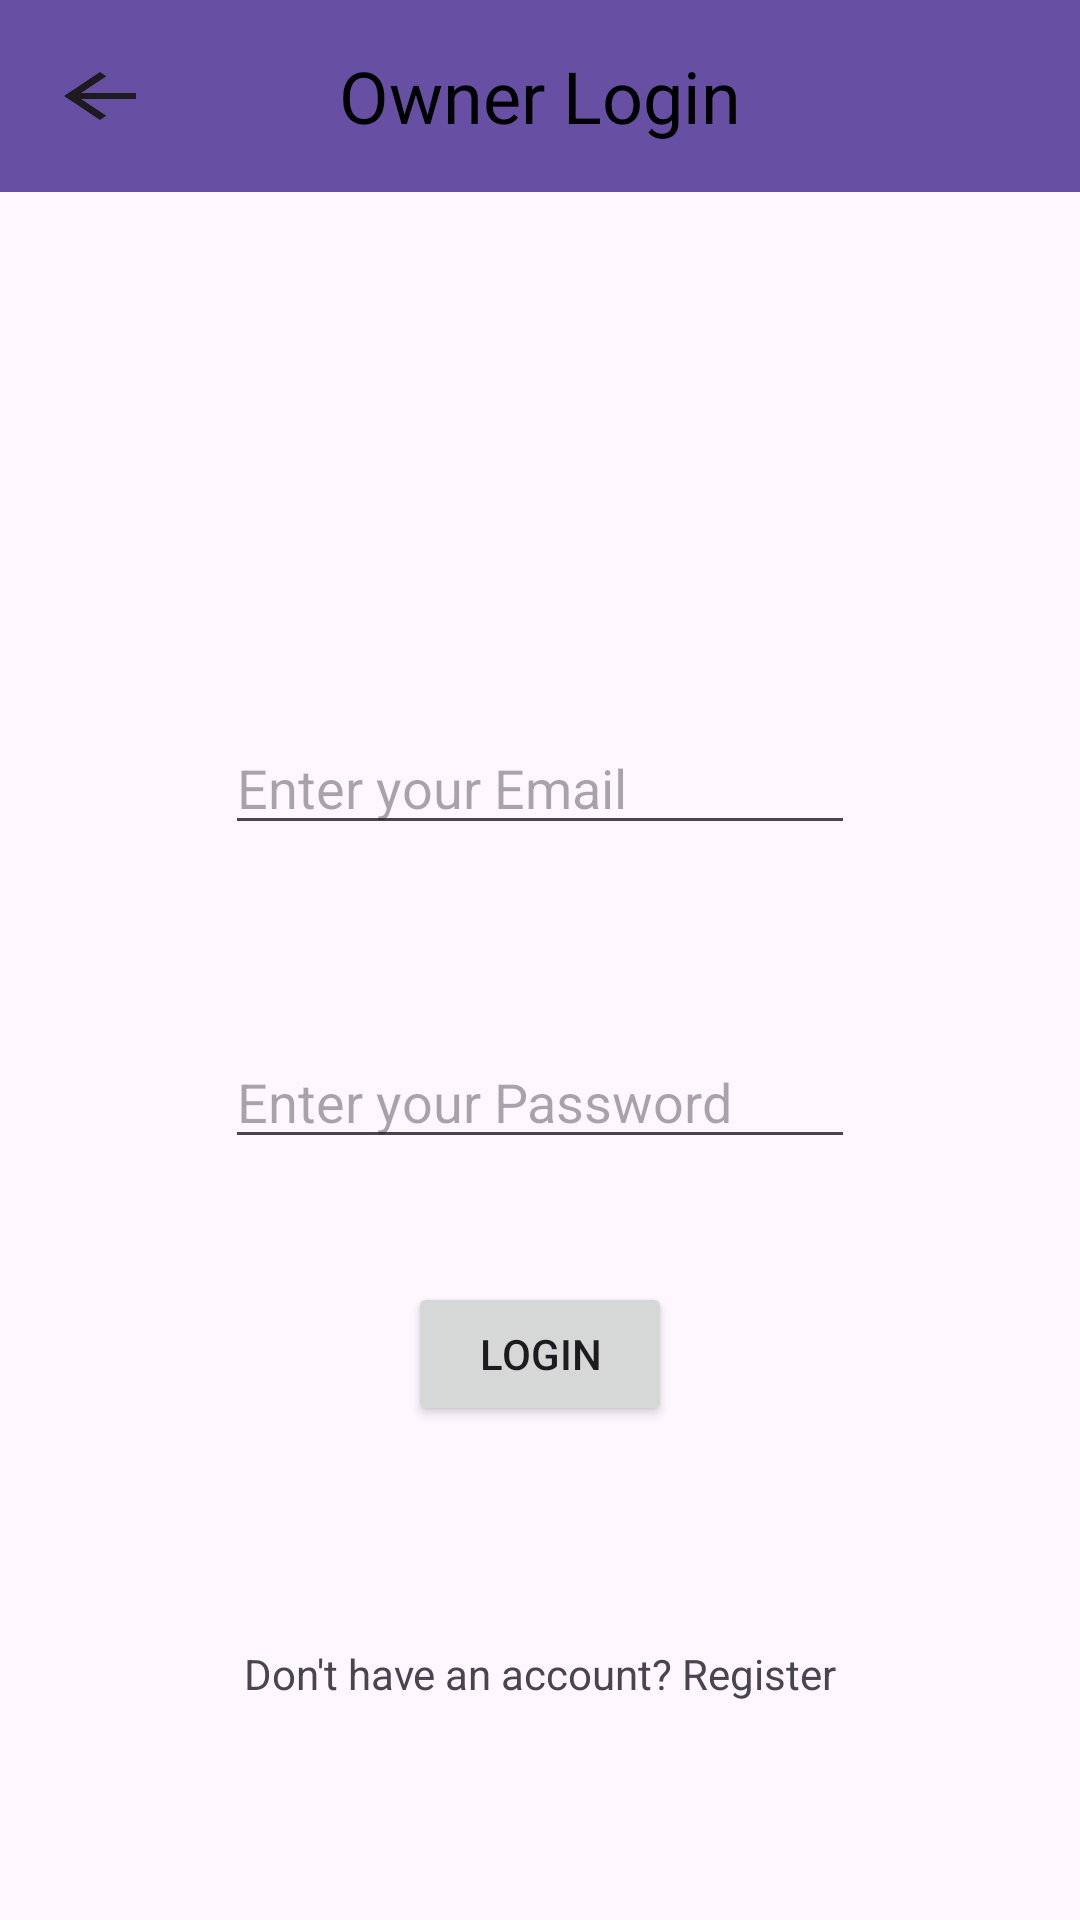

Produce the Android XML layout that renders to this screen, including the resource entries it uses.
<!-- AndroidManifest.xml: application theme Theme.FleetO -->
<!-- res/layout/activity_login.xml -->
<?xml version="1.0" encoding="utf-8"?>
<androidx.constraintlayout.widget.ConstraintLayout xmlns:android="http://schemas.android.com/apk/res/android"
    xmlns:app="http://schemas.android.com/apk/res-auto"
    xmlns:tools="http://schemas.android.com/tools"
    android:id="@+id/main"
    android:layout_width="match_parent"
    android:layout_height="match_parent"
    tools:context=".LoginActivity">

    <androidx.appcompat.widget.Toolbar
        android:id="@+id/toolbar"
        android:layout_width="0dp"
        android:layout_height="wrap_content"
        android:background="?attr/colorPrimary"
        android:minHeight="?attr/actionBarSize"
        android:theme="?attr/actionBarTheme"
        app:layout_constraintBottom_toBottomOf="parent"
        app:layout_constraintEnd_toEndOf="parent"
        app:layout_constraintStart_toStartOf="parent"
        app:layout_constraintTop_toTopOf="parent"
        app:layout_constraintVertical_bias="0.0" />

    <ImageButton
        android:id="@+id/BackFromLoginBTN"
        android:layout_width="wrap_content"
        android:layout_height="0dp"
        android:backgroundTint="?attr/colorPrimary"
        android:contentDescription="Back from login screen"
        android:scaleX="1.5"
        app:layout_constraintBottom_toBottomOf="@+id/toolbar"
        app:layout_constraintEnd_toEndOf="parent"
        app:layout_constraintHorizontal_bias="0.03"
        app:layout_constraintStart_toStartOf="parent"
        app:layout_constraintTop_toTopOf="@+id/toolbar"
        app:srcCompat="?attr/homeAsUpIndicator" />

    <TextView
        android:id="@+id/TitleTVLogin"
        android:layout_width="0dp"
        android:layout_height="0dp"
        android:gravity="center_horizontal|center_vertical"
        android:lines="1"
        android:text="Owner Login"
        android:textAlignment="gravity"
        android:textColor="#000000"
        android:textSize="24sp"
        app:autoSizeTextType="none"
        app:layout_constraintBottom_toBottomOf="@+id/toolbar"
        app:layout_constraintEnd_toEndOf="@+id/toolbar"
        app:layout_constraintStart_toStartOf="parent"
        app:layout_constraintTop_toTopOf="@+id/toolbar" />

    <EditText
        android:id="@+id/PasswordLogin"
        android:layout_width="wrap_content"
        android:layout_height="wrap_content"
        android:ems="10"
        android:hint="Enter your Password"
        android:inputType="textPassword"
        app:layout_constraintBottom_toBottomOf="parent"
        app:layout_constraintEnd_toEndOf="@+id/EmailLogin"
        app:layout_constraintStart_toStartOf="@+id/EmailLogin"
        app:layout_constraintTop_toBottomOf="@+id/EmailLogin"
        app:layout_constraintVertical_bias="0.2" />

    <EditText
        android:id="@+id/EmailLogin"
        android:layout_width="wrap_content"
        android:layout_height="wrap_content"
        android:ems="10"
        android:hint="Enter your Email"
        android:inputType="textEmailAddress"
        app:layout_constraintBottom_toBottomOf="parent"
        app:layout_constraintEnd_toEndOf="parent"
        app:layout_constraintStart_toStartOf="parent"
        app:layout_constraintTop_toBottomOf="@+id/toolbar"
        app:layout_constraintVertical_bias="0.33" />

    <Button
        android:id="@+id/ConfirmLoginBTN"
        android:layout_width="wrap_content"
        android:layout_height="wrap_content"
        android:text="Login"
        app:layout_constraintBottom_toBottomOf="parent"
        app:layout_constraintEnd_toEndOf="@+id/PasswordLogin"
        app:layout_constraintStart_toStartOf="@+id/PasswordLogin"
        app:layout_constraintTop_toBottomOf="@+id/PasswordLogin"
        app:layout_constraintVertical_bias="0.2" />

    <TextView
        android:id="@+id/RegisterTVLogin"
        android:layout_width="wrap_content"
        android:layout_height="wrap_content"
        android:text="Don't have an account? Register"
        app:layout_constraintBottom_toBottomOf="parent"
        app:layout_constraintEnd_toEndOf="parent"
        app:layout_constraintStart_toStartOf="parent"
        app:layout_constraintTop_toBottomOf="@+id/ConfirmLoginBTN" />
</androidx.constraintlayout.widget.ConstraintLayout>
<!-- resources referenced by this layout -->
<resources>
  <style name="Theme.FleetO" parent="Base.Theme.FleetO" />
  <style name="Base.Theme.FleetO" parent="Theme.Material3.DayNight.NoActionBar">
          
          
      </style>
</resources>
